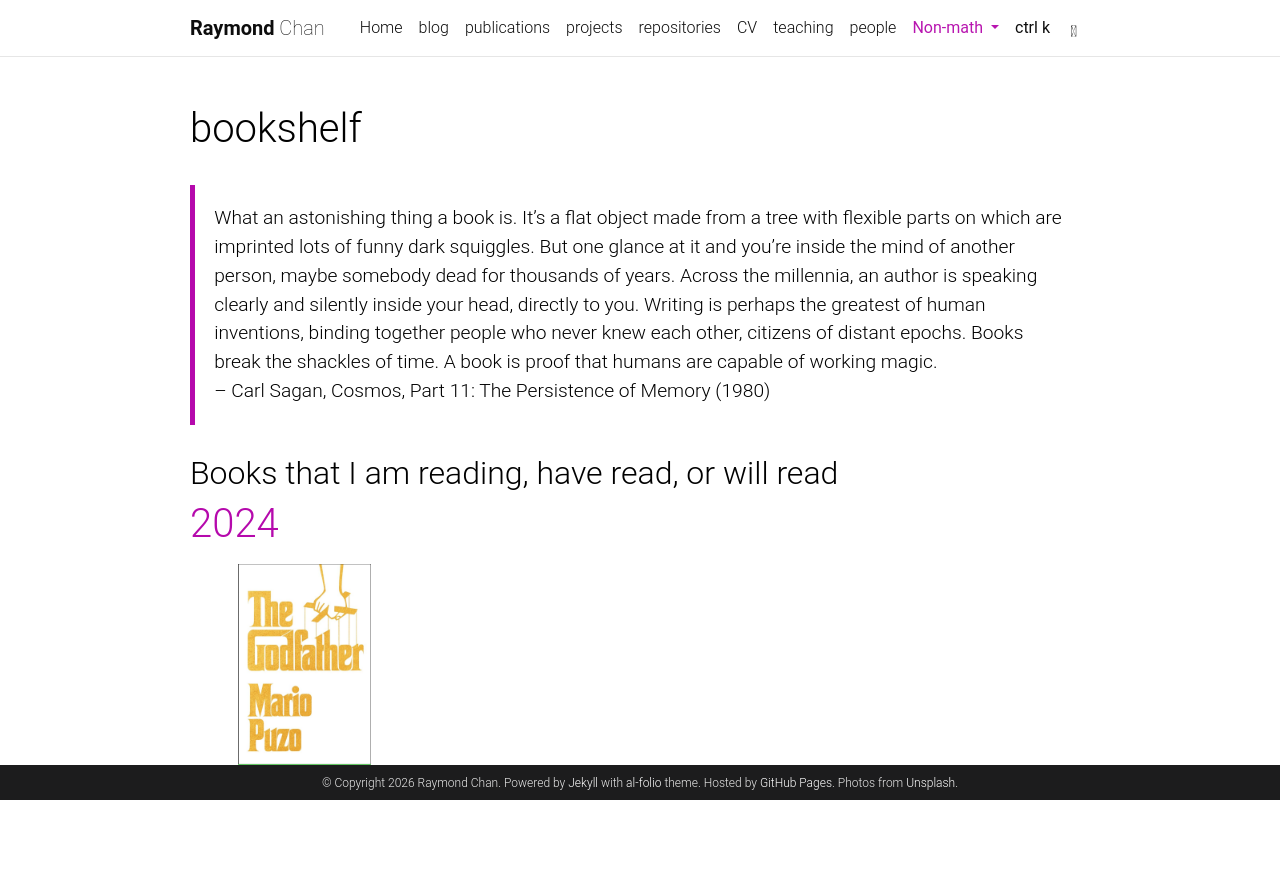

repository: raychan-math/raychan-math.github.io · page: books/index.html · generator: jekyll

---
layout: book-shelf
title: Fun facts you should(n't) know
permalink: /funfact/
nav: false
collection: books
---

Want to have something to lighten up your day? Or you want to impress someone in a party? You are in the right place then. As you might know by now, this page enlists facts that you might never know of. Some of them are humorous, some are pointless.

The date in each entry just indicates the date I learned this fact. It is purely there for organizational prupose. "XX" means I don't remember the exact date I obtain it.

- XX/XX/2025: The US steals many city names from Canada. The two most prominant examples are Vancouver, Washington (which I discovered during a stopover at Portland, after a conference down in Eugene, Oregon) as well as Ontario, California (which I discovered when my UPS shipment routed through there).

- 02/XX/2026: The Earth is the densest planet within the solar system.

- 02/XX/2026: The Cincinnati International Airport is geographically located in Kentucky, making it an airport that doesn't locate within the state containing the city that it gets its name from. (Cincinnati is in Ohio, not Kentucky.) Nowadays they amend the name to include Northern Kentucky as well.
On that spirit, the Dulles International airport is located in Virginia but is advertised as serving mainly people in Washington DC. This is even more mysterious than Cincinnatti since Washington DC is not a state (as of 2026).

- 03/06/2026: A telegram is an old technology used to transmit word messages in far distance, while a telegraph is the machine that transmits telegrams. (I bet you don't know there is a distinction, right?)

- 03/06/2026: A numismatist is a habbitist who collect coins. (In other words, numismatist = coin collector.)

- 03/10/2026: Phobophobia is the fear of having a fear. (Therefore, recursively, we can define what phobophobophobophobophobophobophobophobophobophobophobophobophobophobophobophbia is; don't read this if you have a fear of long words, aka hippopotomonstrosesquipedaliophobia.)

- 03/11/2026: The color turquoise ("tur-quoi") is different than the color cyan.

- 03/13/2026: Arachibutyrophobia is the fear of peanut butter sticking on the roof of the mouth.

- 03/13/2026: A cyanometer is used to measure how blue the sky is (although cyan is not really blue).

- 03/13/2026: Wisconsin boarders both the Lake Superior and the Lake Michigan, both of which are among the largest lakes in the world.

- 03/16/2026: The tall white chef hat is called a torque

- 03/16/2026: Croissant originated from Austria, not France

- 03/17/2026: Bombay Duck is a kind of fish and has absolutely nothing to do wth duck

- 03/18/2026: An anemometer is the thing that used to measure horizontal wind speed

- 04/10/2026: The capital city of South Korea is Seoul, and the literal translation to English of Seoul is "capital city"

- 04/10/2026: A sphygmomanometer ("sfig-mo-ma-no-me-ter") is the machine that you use every time going to your doctor's office; it is that machine that measures your blood pressure!

- 04/13/2026: Have you remember the last time you were having this big board full of salami, ham, cheese, grape, biscuit, etc.? (We have them every time in our Department Colloquium.) Do you know what it is called? A charcuterie ("sha-ku-te-ri").

- 04/13/2026: The Hawaiian pizza is invented in Ontario, Canada by a Greek immigrant. The word "Hawaiian" here refers to the Hawaiian Pineapple Company and has nothing to do with Hawaii itself

- 04/20/2026: In some ceremony, you might have seen someone using a saber (kinda like a pirate sword) to open a Champagne bottle. This is called sabrage. Surprisingly, this method only works for glass bottles that are made in the traditional method. (Please don't try this at home without superivsion.)

- 04/22/2026: A cronigiri is the hybrid between origini and croissant. It is pretty simple to make as well: put the dough in a triangular mold and into the oven; then inject some fillings.

- 04/24/2026: In a cross-shaped church, the "transverse part" of the building is called a transept. (Well, the two arms in a cross always cross trasnversely, so which arm is trasnept referring to? Idk.)

- 04/24/2026: The state of Maryland is known as the state of blue crabs. (Yummy!)

- 04/25/2026: A LogMAR (Logarithm of the Minimum Angle of Resolution) chart is the chart full of letters but get increasingly smaller as you progress downward. It is different than the old Sneller chart, as in the LogMAR chart, every row contains the same number of letters.

- 04/30/2026: Alcatraz is an infamous abandoned prison in San Francisco, but it also means pelican in Spanish (quack quack quack; is that how pelican sounds btw?)

- 04/30/2026: The city of Cleveland, Ohio was originally called Cleaveland, but a local newspaper decided to shorten its own name and dropped the "a," and for whatever reason, it stuck.

- 05/02/2026: Rhode Islands was originally called "Rhode Island and Providence Plantations," and it was officially shorten up in 2020.

- 05/02/2026: Vexillology is the scholarly study of the history, symbolism, and usage of flags

- 05/03/2026: The state of Illinois [and Indiana actually] has an official state snack: popcorn!

- 05/03/2026: A phlebotomist is a medical professional who draws blood

- 05/04/2026: The Australian airline QUANTAS is the short name of "Queensland and New Territories Aerial Services"

- 05/04/2026: It turns out jam (UK) is jelly (US), and jelly (UK) is jello (US). Also, crisps (UK) are chips (US), and chips (UK) are fries (US). (What a mess that is ...)

- 05/06/2026: There is a cocktail called Grandpa Is Alive, made out of coffee liquor, amaretto, and vodka

- 05/06/2026: Shelled nuts are nuts without shells, and unshelled nuts are nuts with shells (what a mess ...)

- 05/07/2026: The book "Greek Rural Postmen and Their Cancellation Numbers" won the Diagram of Diagrams special prize in 2008, making it commonly recognized as the book with the oddest title

- 05/08/2026: The shape of a pretzel is supposed to resemble arms crossed in praying (sorry, but I lack the artistic sense to see this)

- 05/08/2026: In Italian, orzo (a rice-shaped pasta) means barley

- 05/09/2026: A banana tree is not a tree; it is a huge herb in fact (and it belongs to the same botanical order, whatever that means, as ginger)

- 05/09/2026: The four corners of a quadrilateral fore-and-aft sail are called the throat (upper forward), peak (upper aft), tack (lower forward), and clew (lower aft). These corners are connected by edges called the head (top), leech (back), foot (bottom), and luff (front).

- 05/11/2026: There is a type of beetle called confused flour (and I'm confused)

- 05/12/2026: Milan Malpensa Airport (MXP) is the biggest airport in northern Italy, and "malpensa" translates to "bad thought".

- 05/12/2026: There is an African country called Seychelles ("say-shells", not "sea-shells"). It is an island nation and is classified as an high-income economy

- 05/12/2026: Deer tongue is a geniune kind of lettuce (we should make a salad using deer tongue (lettuce) and deer tongue (meat)).

- 05/13/2026: The removable cloth flap at the top of an airplane seat is called an antimacassar

- 05/14/2026: Have you ever notice that, the logo of 7-11 is actually 7-ELEVEn but not 7-ELEVEN?

- 05/27/2026: A 14-sided polygon is called a quatuordecangle (which only exists in the Oxford English dictionary).

- 05/29/2026: A steleologist is a scientist studying caves; a selenologist si a scientist studying moon; a limnologist is a scientist studying inland aquatic ecosystems

- 05/30/2026: A Christmas tree worm is a sea creature that look like ... well ... Christmas tree; an Australia sea apple is a kind of sea cucumber.

- 06/04/2026: The state of Montana holds the Guinness world record of the fastest field-to-loaf time. They managed to make 13 loaves of breads starting from the harvesting stage in just 8 minutes and 13 seconds. How? Well, they used a microwave.

- 06/06/2026: The NFL team Jacksonville Jaguar, based at Jacksonville, has a jaguar mascot called Jaxson de Ville

- 06/09/2026: Asia's oldest airport, Don Mueang International Airport in Bangkok, is famous for its golf course in between the two existing runways.

- 06/23/2026: The handrail of a stair is called a banister.

- 07/06/2026: New York was originally called the New Netherland and was owned by the Dutch. It was later renamed as New York ("New" Netherland + King "York") when British took control in 1664.

- 07/23/2026: In Alberta, Canada, there is a landing pad serving UFO.

- 07/30/2026: We know what a buck (\\$1) and a grand (\\$1000) are, but do you know that there are middlemans? A sawbuck (\\$10) and a Benjamin (\\$100). Over on the British land, they have some interesting slangs as well: A Godiva (£5), a pony (£25), a ton (£100), a monkey (£500), a Joey (£1/60), a Jimmy O Goblin (a sovereign, or equivalently, £1)

- 07/31/2026: Subdermatoglyphic is a 17-letter word that serves as the longest known first-order isogram (a word with no repeated letters) in the English language. It is a medical term referring to the layer of skin beneath the patterns of our fingerprints, palm prints, or toe prints.

- 08/15/2026: How many people can you crammed into a classic Mini Cooper? 27 (according to the Guinness World Record).

- 08/15/2026: When you dial a number to someone on the phone, you probably notice that the 26 letters are represented by the numbers, but do you know that the number 1 has no letters associate to it. (You can check it yourself now!) In the early days of the phone system, the number 1 is reserved for long-distance calling.

- 08/15/2026: The fastest 100m runner older than 100 yo finishes the run in 26 seconds. (That's like 4m/s, what an impressive speed!)

- 08/25/2026: International flights into Australia are required to spray disinfectant throughout the plane before it can deplane! (AFAIK it is the only country requiring that.)

- 08/28/2026: On an analog clock, the hour hand and minute hand overlap 22 times in a day (not 24). They don’t overlap between 11 and 12 o’clock!

- 09/17/2026: The word “escalate” actually comes after the word “escalator.” The origin of “escalator” is a combination of “elevator” and “escalade.”

- 10/06/2026: The symbol # is a simplified version of the work “lb” with a horizontal stroke through the upper half (similar to how we write h-bar for the Plank’s constant). The first simplification first originated by Issac Newton, writing it in one stroke, and it later becomes #

- 10/10/2026: Tempura was originally from Portugal!

- 10/16/2026: A Napoleon cake (aka mille-feuille) is a French dessert that has absolutely nothing to do with King Napoleon. The dish was originally associated with Naples, Italy (“Napolitain” in French), which foreign speakers misheard as Napoleon.

- 10/16/2026: A Dutch uncle is a person giving firm but benevolent advice (in particular, a Dutch uncle is a person). OTOH, a Dutch wife is a bolster used for resting the legs in bed (which is not a person, counterintuitively)

- 10/16/2026: “Rest Madam” is an anagram of a city known for its bike culture: Amsterdam. (It’s also one of my absolute favorite cities.)

***

COntent below this line are from the original template (that will be removed/replaced once I figure out the exact mechanism on how it works)

## Books that I am reading, have read, or will read
